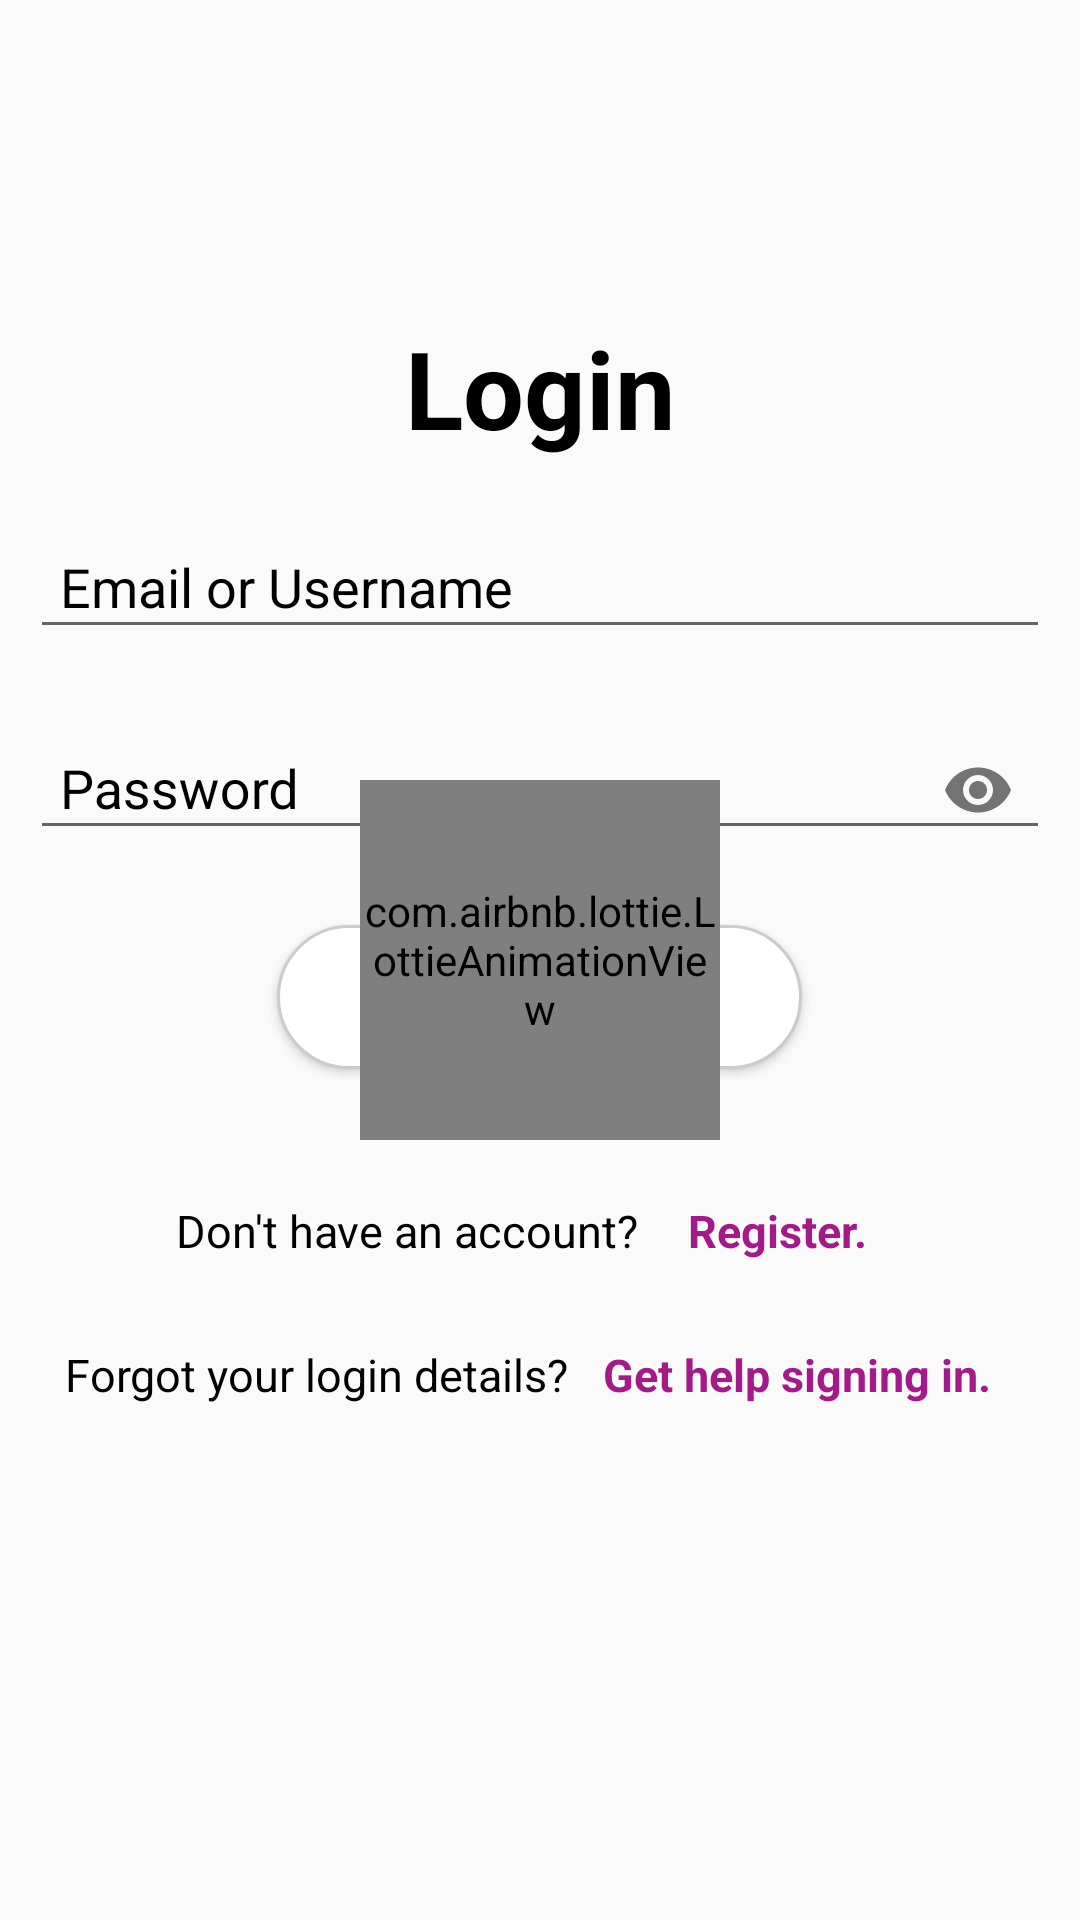

The Android layout XML behind this screen, and the referenced resources:
<!-- AndroidManifest.xml: application theme AppTheme -->
<!-- res/layout/activity_login.xml -->
<?xml version="1.0" encoding="utf-8"?>
<RelativeLayout xmlns:android="http://schemas.android.com/apk/res/android"
    xmlns:tools="http://schemas.android.com/tools"
    xmlns:app="http://schemas.android.com/apk/res-auto"
    android:layout_width="match_parent"
    android:layout_height="match_parent"
    android:orientation="vertical"
    tools:context="com.donnicholaus.unipals.Login">

    <RelativeLayout
        android:layout_width="match_parent"
        android:layout_height="match_parent"
        android:padding="10dp">
        <include layout="@layout/loading_layout"/>

        <TextView
            android:id="@+id/lblHeader"
            android:layout_width="match_parent"
            android:layout_height="wrap_content"
            android:layout_marginTop="75dp"
            android:layout_marginBottom="10dp"
            android:layout_gravity="center_horizontal"
            android:gravity="center_horizontal"
            android:padding="20dp"
            android:text="Login"
            android:textColor="#000"
            android:textSize="36sp"
            android:textStyle="bold" />

        <LinearLayout
            android:layout_width="match_parent"
            android:layout_height="wrap_content"
            android:layout_marginTop="10dp"
            android:layout_centerInParent="true"
            android:orientation="vertical">

            <com.google.android.material.textfield.TextInputLayout
                android:layout_width="match_parent"
                android:layout_height="wrap_content"
                android:layout_marginTop="8dp"
                app:endIconMode="clear_text"
                android:textColorHint="#000"
                android:layout_marginBottom="8dp">

                <com.google.android.material.textfield.TextInputEditText
                    android:id="@+id/edtEmail"
                    android:layout_width="match_parent"
                    android:layout_height="40dp"
                    android:layout_marginTop="10dp"
                    android:inputType="text"
                    android:hint="Email or Username"
                    android:padding="10dp"
                    android:textColor="#000"
                    android:textColorHint="#ccc" />

            </com.google.android.material.textfield.TextInputLayout>

            <com.google.android.material.textfield.TextInputLayout
                android:layout_width="match_parent"
                android:layout_height="wrap_content"
                android:textColorHint="#000"
                android:layout_marginTop="8dp"
                android:layout_marginBottom="8dp"
                app:endIconMode="password_toggle">
                <com.google.android.material.textfield.TextInputEditText
                    android:id="@+id/edtPassword"
                    android:layout_width="match_parent"
                    android:layout_height="40dp"
                    android:layout_marginTop="20dp"
                    android:hint="Password"
                    android:inputType="textPassword"
                    android:padding="10dp"
                    android:textColor="#000"
                    android:textColorHint="#ccc" />

            </com.google.android.material.textfield.TextInputLayout>

            <Button
                android:id="@+id/btnLogin"
                android:layout_width="175dp"
                android:layout_gravity="center"
                android:layout_height="wrap_content"
                android:layout_marginTop="17dp"
                android:background="@drawable/white_rounded_button"
                android:text="Log In"
                android:textColor="#000" />

            <LinearLayout
                android:layout_width="match_parent"
                android:layout_height="wrap_content"
                android:layout_marginTop="30dp"
                android:layout_gravity="left"
                android:gravity="center_horizontal"
                android:orientation="horizontal">

                <TextView
                    android:layout_width="wrap_content"
                    android:layout_height="wrap_content"
                    android:text="Don't have an account?"
                    android:textColor="#000"
                    android:textSize="15sp" />

                <Button
                    android:id="@+id/txtRegister"
                    android:layout_width="wrap_content"
                    android:layout_height="wrap_content"
                    android:background="#00ffffff"
                    android:text=" Register."
                    android:textColor="#a41a89"
                    android:textAllCaps="false"
                    android:textSize="15sp"
                    android:textStyle="bold"
                    style="@style/Widget.MaterialComponents.Button.TextButton"/>
            </LinearLayout>

            <LinearLayout
                android:layout_width="match_parent"
                android:layout_height="wrap_content"
                android:layout_gravity="left"
                android:gravity="center_horizontal"
                android:orientation="horizontal">

                <TextView
                    android:layout_width="wrap_content"
                    android:layout_height="wrap_content"
                    android:text="Forgot your login details?"
                    android:textColor="#000"
                    android:textSize="15sp" />

                <Button
                    android:id="@+id/help"
                    android:layout_width="wrap_content"
                    android:layout_height="wrap_content"
                    android:text=" Get help signing in."
                    android:textColor="#a41a89"
                    android:textSize="15sp"
                    android:textStyle="bold"
                    style="@style/Widget.MaterialComponents.Button.TextButton"/>


            </LinearLayout>

        </LinearLayout>

    </RelativeLayout>
    <LinearLayout
        android:id="@+id/greyedBg"
        android:orientation="vertical"
        android:layout_width="match_parent"
        android:layout_height="match_parent"
        android:background="#B0000000"
        android:visibility="gone"/>

    <RelativeLayout
        android:layout_width="wrap_content"
        android:layout_height="wrap_content"
        android:layout_centerInParent="true">

        <com.airbnb.lottie.LottieAnimationView
            android:id="@+id/animatedDialog"
            android:layout_width="120dp"
            android:layout_height="120dp"
            app:lottie_autoPlay="true"
            app:lottie_fileName="smart_loading.json"
            app:lottie_loop="true" />

    </RelativeLayout>

</RelativeLayout>
<!-- res/layout/loading_layout.xml (included above) -->
<?xml version="1.0" encoding="utf-8"?>
<FrameLayout android:id="@+id/progressBarHolder"
    android:animateLayoutChanges="true"
    android:visibility="gone"
    android:alpha="0.4"
    android:background="#000000"
    android:layout_width="match_parent"
    android:layout_height="match_parent"
    xmlns:android="http://schemas.android.com/apk/res/android">

    <ProgressBar
        style="?android:attr/progressBarStyleLarge"
        android:layout_width="wrap_content"
        android:layout_height="wrap_content"
        android:indeterminate="true"
        android:layout_gravity="center" />
</FrameLayout>
<!-- resources referenced by this layout -->
<resources>
  <!-- drawable white_rounded_button (drawable) -->
  <?xml version="1.0" encoding="utf-8"?>
  <selector xmlns:android="http://schemas.android.com/apk/res/android">
  
      <item
          android:state_pressed="true">
          <shape>
              <solid
                  android:color="@color/colorAccent"/>
              <stroke
                  android:color="#000"
                  android:width="1dp"/>
              <corners
                  android:radius="50dp"/>
          </shape>
      </item>
      <item>
          <shape>
              <solid
                  android:color="#fff"/>
              <stroke
                  android:color="#ccc"
                  android:width="1dp"/>
              <corners
                  android:radius="50dp"/>
          </shape>
      </item>
  
  
  </selector>
  <style name="AppTheme" parent="Theme.AppCompat.Light.NoActionBar">
          
          <item name="colorPrimary">@color/colorPrimary</item>
          <item name="colorPrimaryDark">@color/colorPrimaryDark</item>
          <item name="colorAccent">@color/colorAccent</item>
  
      </style>
  <color name="colorAccent">#a41a89</color>
  <color name="colorPrimary">#a41a89</color>
  <color name="colorPrimaryDark">#a41a89</color>
</resources>
